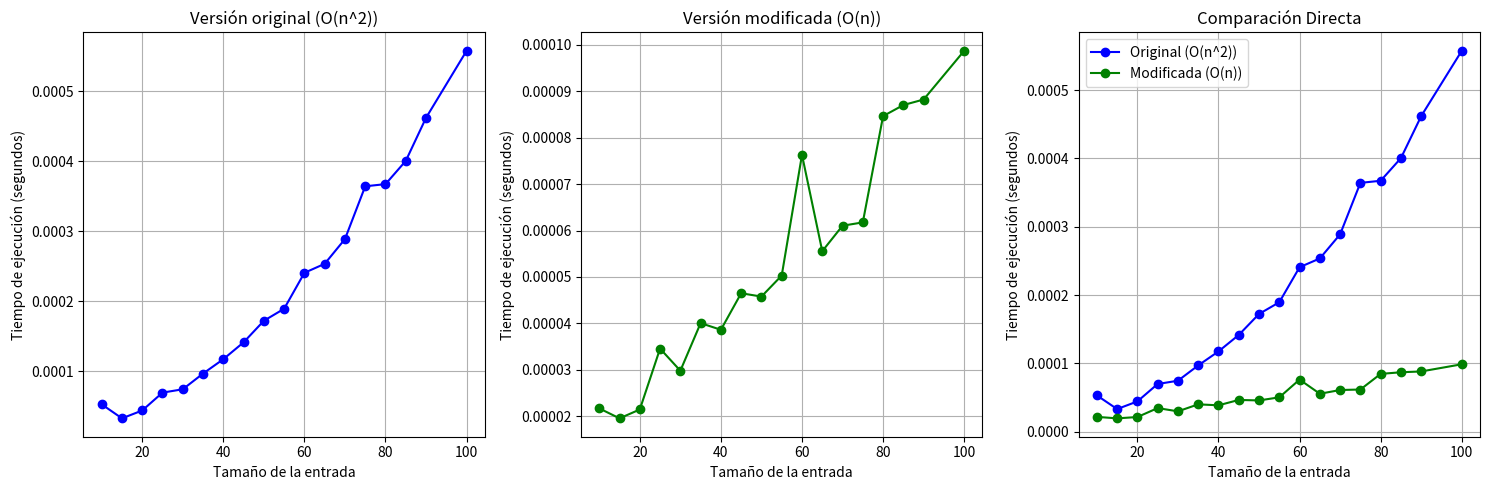

This figure's Python source:
import random
import time
import matplotlib.pyplot as plt
import sys


class BuscadorDeParesOriginal:

    def __init__(self, argv):
        self.argv = argv  # corrección aquí
        self.ejecutar()

    @staticmethod
    def convertir_lista(lista):
        return list(map(int, lista))

    @staticmethod
    def encontrar_pares(arr, suma):
        pares = []
        for i in range(len(arr)):
            for j in range(i + 1, len(arr)):
                if arr[i] + arr[j] == suma:
                    pares.append((arr[1], arr[j]))
        return pares

    @staticmethod
    def leer_archivo(nombre):
        with open(nombre, 'r') as archivo:
            lineas = list(map(str.strip, archivo.readlines()))
        return lineas

    def ejecutar(self):

        if len(self.argv) == 3:
            lista = self.convertir_lista(self.argv[1].split(','))

            resultado = self.encontrar_pares(lista, int(self.argv[2]))  # corrección aquí
            print(*resultado, sep='\n')
        elif len(self.argv) == 2:
            tex = self.leer_archivo(self.argv[1])
            for i in range(len(tex)):
                lista = self.convertir_lista(tex[i].split()[0].split(','))  # corrección aquí
                resultado = self.encontrar_pares(lista, int(tex[i].split()[1]))  # corrección aquí
                print(*resultado, sep='\n')
        else:
            print("Los datos no son correctos")


class BuscadorDeParesModificado:

    def __init__(self, argv):
        self.argv = argv  # corrección aquí
        self.ejecutar()

    @staticmethod
    def convertir_lista(lista):
        return list(map(int, lista))

    @staticmethod
    def encontrar_pares(arr, suma):
        pares = []
        complementos = {}  # Usaremos un diccionario para almacenar los complementos necesarios.

        for num in arr:
            complemento = suma - num
            if complemento in complementos:
                pares.append((num, complemento))
            complementos[num] = True  # Agregamos el número al diccionario.

        return pares

    @staticmethod
    def leer_archivo(nombre):
        with open(nombre, 'r') as archivo:
            lineas = list(map(str.strip, archivo.readlines()))
        return lineas

    def ejecutar(self):
        if len(self.argv) == 3:
            lista = self.convertir_lista(self.argv[1].split(','))

            resultado = self.encontrar_pares(lista, int(self.argv[2]))  # corrección aquí
            print(*resultado, sep='\n')
        elif len(self.argv) == 2:
            tex = self.leer_archivo(self.argv[1])
            for i in range(len(tex)):
                lista = self.convertir_lista(tex[i].split()[0].split(','))  # corrección aquí
                resultado = self.encontrar_pares(lista, int(tex[i].split()[1]))  # corrección aquí
                print(*resultado, sep='\n')
        else:
            print("Los datos no son correctos")


def medir_tiempo_ejecucion(clase, n):
    lista = [random.randint(1, 1000) for _ in range(n)]
    suma_aleatoria = random.randint(2, 2000)

    inicio = time.time()
    buscador = clase([None, ', '.join(map(str, lista)), str(suma_aleatoria)])
    fin = time.time()

    return fin - inicio


def graficar_tiempos():
    tamaños = [10, 15, 20, 25, 30, 35, 40, 45, 50, 55, 60, 65, 70, 75, 80, 85, 90, 100]
    tiempos_original = []
    tiempos_modificado = []

    for n in tamaños:
        tiempos_original.append(medir_tiempo_ejecucion(BuscadorDeParesOriginal, n))
        tiempos_modificado.append(medir_tiempo_ejecucion(BuscadorDeParesModificado, n))

    fig, axs = plt.subplots(1, 3, figsize=(15, 5))  # Cambia a una sola fila y tres columnas

    axs[0].plot(tamaños, tiempos_original, '-o', color='blue')
    axs[0].set_title('Versión original (O(n^2))')
    axs[0].set_xlabel('Tamaño de la entrada')
    axs[0].set_ylabel('Tiempo de ejecución (segundos)')
    axs[0].grid(True)

    axs[1].plot(tamaños, tiempos_modificado, '-o', color='green')
    axs[1].set_title('Versión modificada (O(n))')
    axs[1].set_xlabel('Tamaño de la entrada')
    axs[1].set_ylabel('Tiempo de ejecución (segundos)')
    axs[1].grid(True)

    axs[2].plot(tamaños, tiempos_original, '-o', color='blue', label='Original (O(n^2))')
    axs[2].plot(tamaños, tiempos_modificado, '-o', color='green', label='Modificada (O(n))')
    axs[2].set_title('Comparación Directa')
    axs[2].set_xlabel('Tamaño de la entrada')
    axs[2].set_ylabel('Tiempo de ejecución (segundos)')
    axs[2].grid(True)
    axs[2].legend()

    plt.tight_layout()
    plt.show()


if __name__ == '__main__':
    graficar_tiempos()
